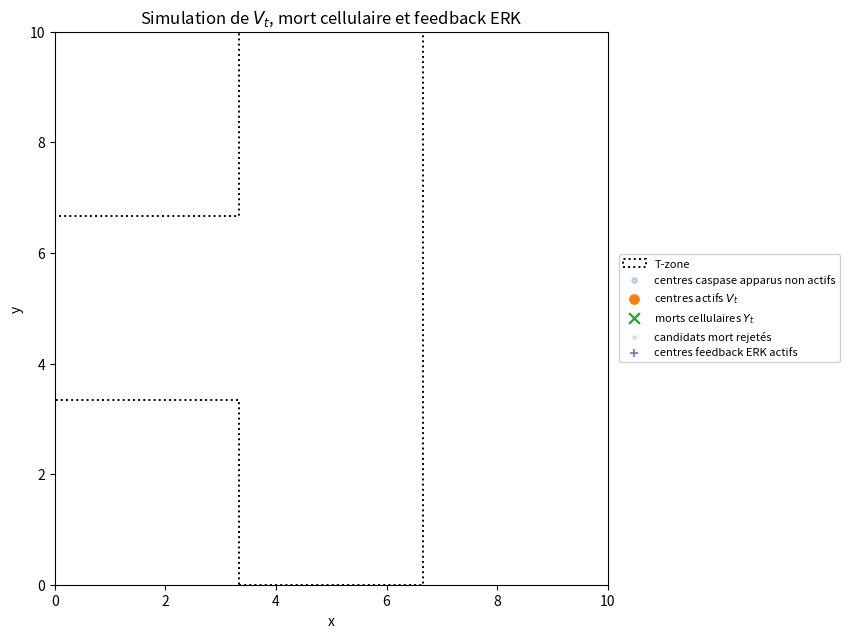

Write the Python code that produced this figure.
import numpy as np
import matplotlib.pyplot as plt
from matplotlib.animation import FuncAnimation
from matplotlib.patches import Circle, Polygon


# ============================================================
# Simulation de V_t avec positive feedback
# + vrai processus de mort cellulaire Y_t
# + feedback ERK protecteur après chaque mort
#
# 1) Processus des centres actifs de caspase V_t
#
# Intensité cible des naissances de centres de caspase :
#   lambda_nu(y) = lambda_1 1_{y in A(nu)}
#                + lambda_T 1_{y in T \ A(nu)}
#                + lambda_c 1_{y outside (A(nu) union T)}
#
# Active zone :
#   A(nu) = W ∩ union_i B(Y_i, R_i)
#
# Construction par thinning :
#   - on simule un PPP dominant de taux lambda_1 sur W x [0,T]
#   - dans A(V_{s-}) : acceptation = 1
#   - dans T \ A(V_{s-}) : acceptation = lambda_T/lambda_1
#   - ailleurs : acceptation = lambda_c/lambda_1
#
# 2) Processus de mort cellulaire Y_t
#
# Intensité conditionnelle de mort :
#   mu_nu(y) = mu_d 1_{y in A(nu)}
#
# Donc :
#   - dans la zone active : death rate = mu_d
#   - hors de la zone active : death rate = 0
#
# Construction avant feedback ERK :
#   - on simule un PPP candidat de morts de taux mu_d sur W x [0,T]
#   - on conserve seulement les candidats tombant dans A(V_{s-})
#
# 3) Feedback ERK après chaque mort
#
# Après chaque vraie mort cellulaire (X_j^d, S_j^d), le système crée
# une zone protectrice locale :
#     E_j(t) = B(X_j^d, r_E,j) active pour S_j^d <= t < S_j^d + T_E,j
# avec :
#     r_E,j ~ Exp(beta_rE),   T_E,j ~ Exp(beta_TE).
#
# Dans l'union des zones ERK actives, l'intensité de nouvelle mort est 0.
# Donc l'intensité effective devient :
#     mu(y,s) = mu_d 1_{y in A(V_{s-})} 1_{y notin E_{s-}}.
#
# Résultat :
#   V_t = sum_{k : S_k <= t < S_k + tau_k} delta_(Y_k, R_k)
#   Y_t = sum_{j : S_j^d <= t, X_j^d in A(V_{S_j^d-}),
#                         X_j^d notin E_{S_j^d-}} delta_{X_j^d}
# ============================================================


# -----------------------------
# 1. Paramètres du modèle
# -----------------------------

seed = 123
rng = np.random.default_rng(seed)

# Domaine spatial W = [0, Lx] x [0, Ly]
Lx = 10.0
Ly = 10.0
area_W = Lx * Ly

# Horizon temporel [0,T]
T = 20.0

# Intensité de fond des centres de caspase hors zones actives et hors T-zone
lambda_c = 0.05

# Intensité d'activation dans la T-zone quand le point n'est pas déjà dans A(V_{s-})
# Valeur à régler selon l'expérience ; elle doit vérifier lambda_c <= lambda_T <= lambda_1.
lambda_T = 0.20

# Intensité dominante / intensité dans les zones actives
lambda_1 = 0.60

if not (0.0 <= lambda_c <= lambda_T <= lambda_1):
    raise ValueError("Il faut 0 <= lambda_c <= lambda_T <= lambda_1 pour la méthode de rejection.")

# Marques des centres de caspase :
# R_k ~ Exp(beta_R)
# tau_k ~ Exp(beta_tau)
beta_R = 1.4
beta_tau = 0.8

# Nouvelle intensité de mort cellulaire dans la zone active
# mu_d = nombre moyen de morts par unité d'aire et par unité de temps
# dans A(V_t). En dehors de A(V_t), l'intensité est 0.
mu_d = 0.25

if mu_d <= 0:
    raise ValueError("Il faut mu_d > 0.")

# Feedback ERK protecteur après chaque mort :
# Après une vraie mort au temps s, une zone protectrice locale est créée.
# Pendant une durée T_E et dans un rayon r_E, le taux de nouvelle mort est 0.
#
# Paramétrisation exponentielle :
#   T_E ~ Exp(beta_TE), donc E[T_E] = 1 / beta_TE
#   r_E ~ Exp(beta_rE), donc E[r_E] = 1 / beta_rE
beta_TE = 0.6
beta_rE = 1.2

if beta_TE <= 0 or beta_rE <= 0:
    raise ValueError("Il faut beta_TE > 0 et beta_rE > 0.")

# Nombre de frames pour l'animation
n_frames = 300

# Affichage de l'historique :
# True  = montre les centres déjà apparus mais non actifs
# False = montre seulement V_t
show_history = False

# Affichage des candidats de mort rejetés ou non
show_rejected_death_candidates = False

# Affichage des zones protectrices ERK actives
show_erk_zones = True

# Vitesse de l'animation
interval_ms = 50


# -----------------------------
# 2. Simuler le PPP dominant des centres de caspase
# -----------------------------

# PPP dominant de taux lambda_1 sur W x [0,T]
# Nombre de candidats :
# N_star ~ Poisson(lambda_1 |W| T)
mean_candidates = lambda_1 * area_W * T
N_star = rng.poisson(mean_candidates)

print(f"Nombre total de candidats caspase simulés : N_star = {N_star}")

# Positions candidates X_j = (X_star_j, Y_star_j)
X_star = rng.uniform(0.0, Lx, size=N_star)
Y_star = rng.uniform(0.0, Ly, size=N_star)

# Temps candidats S_j
S_star = rng.uniform(0.0, T, size=N_star)

# Uniformes pour rejection / thinning
U_star = rng.uniform(0.0, 1.0, size=N_star)

# Marques candidates
R_star = rng.exponential(scale=1.0 / beta_R, size=N_star)
tau_star = rng.exponential(scale=1.0 / beta_tau, size=N_star)

# On trie les candidats par temps croissant.
# C'est essentiel, car l'acceptation d'un candidat dépend de V_{s-}.
order = np.argsort(S_star)

X_star = X_star[order]
Y_star = Y_star[order]
S_star = S_star[order]
U_star = U_star[order]
R_star = R_star[order]
tau_star = tau_star[order]


# -----------------------------
# 3. Rejection / thinning récursif pour les centres de caspase
# -----------------------------

# Listes des centres acceptés
X_acc = []
Y_acc = []
S_acc = []
R_acc = []
tau_acc = []


def point_inside_T_zone(x, y):
    """
    Zone T du rapport : colonne verticale centrale d'une grille 3x3
    + bras central gauche.

    Pour W=[0,Lx]x[0,Ly] :
      - colonne centrale : Lx/3 <= x <= 2Lx/3, pour tout y ;
      - bras gauche central : 0 <= x < Lx/3 et Ly/3 <= y <= 2Ly/3.
    """
    in_vertical_column = (Lx / 3.0 <= x <= 2.0 * Lx / 3.0)
    in_left_middle_arm = (0.0 <= x < Lx / 3.0) and (Ly / 3.0 <= y <= 2.0 * Ly / 3.0)
    return in_vertical_column or in_left_middle_arm


def point_inside_current_active_zone(x, y, s):
    """
    Teste si le point spatial (x,y) appartient à la zone active A(V_{s-}).

    V_{s-} contient les centres acceptés qui sont actifs juste avant s :
        S_k < s <= S_k + tau_k.

    On utilise strictement S_k < s pour éviter qu'un candidat soit accepté
    à cause de lui-même.
    """
    for xk, yk, sk, rk, tauk in zip(X_acc, Y_acc, S_acc, R_acc, tau_acc):
        if sk < s <= sk + tauk:
            if (x - xk) ** 2 + (y - yk) ** 2 <= rk ** 2:
                return True
    return False


# Traitement chronologique des candidats caspase
for x, y, s, u, r, tau in zip(X_star, Y_star, S_star, U_star, R_star, tau_star):

    inside_active = point_inside_current_active_zone(x, y, s)
    inside_T = point_inside_T_zone(x, y)

    if inside_active:
        # Dans la zone active : intensité cible = lambda_1.
        accept = True
    elif inside_T:
        # Dans la T-zone mais hors zone active : intensité cible = lambda_T.
        accept = (u <= lambda_T / lambda_1)
    else:
        # Hors zone active et hors T-zone : intensité cible = lambda_c.
        accept = (u <= lambda_c / lambda_1)

    if accept:
        X_acc.append(x)
        Y_acc.append(y)
        S_acc.append(s)
        R_acc.append(r)
        tau_acc.append(tau)


# Convertir en arrays NumPy pour faciliter les masques
X_acc = np.array(X_acc)
Y_acc = np.array(Y_acc)
S_acc = np.array(S_acc)
R_acc = np.array(R_acc)
tau_acc = np.array(tau_acc)

death_time_acc = S_acc + tau_acc

print(f"Nombre de centres de caspase acceptés : N_acc = {len(X_acc)}")


# -----------------------------
# 4. Fonctions pour construire V_t et A(V_{s-})
# -----------------------------

def active_mask(t):
    """
    Centres de caspase actifs au temps t.

    Condition :
        S_k <= t < S_k + tau_k
    """
    return (S_acc <= t) & (t < death_time_acc)


def appeared_mask(t):
    """
    Centres de caspase déjà apparus avant t.

    Condition :
        S_k <= t
    """
    return S_acc <= t


def point_inside_active_zone_from_arrays(x, y, s, X_centers, Y_centers, S_centers, R_centers, tau_centers):
    """
    Teste si (x,y) est dans A(V_{s-}) pour des centres déjà simulés.

    Pour V_{s-}, la condition d'activité d'un centre k est :
        S_k < s <= S_k + tau_k.

    Cette fonction est utilisée pour filtrer les candidats de mort cellulaire.
    """
    if len(X_centers) == 0:
        return False

    active_before_s = (S_centers < s) & (s <= S_centers + tau_centers)

    if not np.any(active_before_s):
        return False

    dx = x - X_centers[active_before_s]
    dy = y - Y_centers[active_before_s]
    rr = R_centers[active_before_s]

    return np.any(dx ** 2 + dy ** 2 <= rr ** 2)


# -----------------------------
# 5. Vrai processus de mort cellulaire Y_t
#    avec feedback ERK protecteur
# -----------------------------

# On simule un PPP candidat de morts de taux mu_d sur W x [0,T].
# Puis on garde uniquement les candidats qui tombent :
#   1) dans A(V_{s-}) ;
#   2) hors des zones ERK actives E_{s-}.
#
# Cela correspond à l'intensité réelle :
#     mu(y,s) = mu_d 1_{y in A(V_{s-})} 1_{y notin E_{s-}}.
#
# Ici E_{s-} est l'union des zones protectrices créées par les morts
# précédentes : après chaque mort acceptée au point x_d et au temps s_d,
# on tire r_E ~ Exp(beta_rE) et T_E ~ Exp(beta_TE), puis on bloque
# les nouvelles morts dans B(x_d, r_E) pour s_d <= s < s_d + T_E.

mean_death_candidates = mu_d * area_W * T
N_death_star = rng.poisson(mean_death_candidates)

print(f"Nombre total de candidats de mort simulés : N_death_star = {N_death_star}")

X_death_star = rng.uniform(0.0, Lx, size=N_death_star)
Y_death_star = rng.uniform(0.0, Ly, size=N_death_star)
S_death_star = rng.uniform(0.0, T, size=N_death_star)

# Trier par temps croissant : indispensable maintenant, car chaque mort acceptée
# crée une zone ERK qui peut bloquer les morts candidates futures.
death_order = np.argsort(S_death_star)
X_death_star = X_death_star[death_order]
Y_death_star = Y_death_star[death_order]
S_death_star = S_death_star[death_order]

# Candidats acceptés = vrais événements de mort cellulaire
X_death = []
Y_death = []
S_death = []

# Marques ERK associées à chaque vraie mort :
#   R_E_death[j] = rayon protecteur créé par la mort j
#   T_E_death[j] = durée protectrice créée par la mort j
R_E_death = []
T_E_death = []

# Candidats rejetés = hors de la zone active ou bloqués par ERK
X_death_rej = []
Y_death_rej = []
S_death_rej = []
reason_death_rej = []  # "outside_active_zone" ou "blocked_by_ERK"


def point_inside_erk_protective_zone(x, y, s):
    """
    Teste si (x,y) est dans une zone ERK protectrice active juste avant s.

    Une vraie mort j au point (X_death[j], Y_death[j]) et au temps S_death[j]
    crée une zone :
        B((X_death[j], Y_death[j]), R_E_death[j])
    active pour :
        S_death[j] < s <= S_death[j] + T_E_death[j]

    Si cette fonction renvoie True, alors la probabilité d'une nouvelle mort
    voisine dans cette zone est 0 : le candidat de mort doit être rejeté.
    """
    for xj, yj, sj, rEj, TEj in zip(
        X_death, Y_death, S_death, R_E_death, T_E_death
    ):
        if sj < s <= sj + TEj:
            if (x - xj) ** 2 + (y - yj) ** 2 <= rEj ** 2:
                return True
    return False


for xd, yd, sd in zip(X_death_star, Y_death_star, S_death_star):
    inside_active_zone = point_inside_active_zone_from_arrays(
        xd,
        yd,
        sd,
        X_acc,
        Y_acc,
        S_acc,
        R_acc,
        tau_acc,
    )

    inside_erk_zone = point_inside_erk_protective_zone(xd, yd, sd)

    if inside_active_zone and not inside_erk_zone:
        # Vrai événement de mort : on ajoute delta_{X_d} au processus Y_t.
        X_death.append(xd)
        Y_death.append(yd)
        S_death.append(sd)

        # Feedback ERK après cette mort :
        # on tire un rayon r_E et une durée T_E exponentiels.
        rE = rng.exponential(scale=1.0 / beta_rE)
        TE = rng.exponential(scale=1.0 / beta_TE)
        R_E_death.append(rE)
        T_E_death.append(TE)

    else:
        # Le candidat est rejeté :
        # - soit parce qu'il est hors de A(V_{s-}), donc death rate = 0 ;
        # - soit parce qu'il tombe dans une zone ERK protectrice active.
        X_death_rej.append(xd)
        Y_death_rej.append(yd)
        S_death_rej.append(sd)
        if inside_erk_zone:
            reason_death_rej.append("blocked_by_ERK")
        else:
            reason_death_rej.append("outside_active_zone")

X_death = np.array(X_death)
Y_death = np.array(Y_death)
S_death = np.array(S_death)
R_E_death = np.array(R_E_death)
T_E_death = np.array(T_E_death)

X_death_rej = np.array(X_death_rej)
Y_death_rej = np.array(Y_death_rej)
S_death_rej = np.array(S_death_rej)
reason_death_rej = np.array(reason_death_rej, dtype=object)

N_rej_erk = np.sum(reason_death_rej == "blocked_by_ERK")
N_rej_outside = np.sum(reason_death_rej == "outside_active_zone")

print(f"Nombre de vrais événements de mort : N_death = {len(X_death)}")
print(f"Nombre de zones ERK créées : N_ERK = {len(R_E_death)}")
print(f"Nombre de candidats de mort rejetés : N_death_rej = {len(X_death_rej)}")
print(f"  - rejetés hors zone active : {N_rej_outside}")
print(f"  - rejetés par feedback ERK : {N_rej_erk}")


def death_mask(t):
    """
    Morts cellulaires observées jusqu'au temps t.

    Y_t = sum_{j : S_j^d <= t} delta_{X_j^d}
    parmi les candidats qui ont été acceptés car dans A(V_{S_j^d-}).
    """
    return S_death <= t


def rejected_death_mask(t):
    """
    Candidats de mort rejetés jusqu'au temps t.
    Optionnel, seulement pour visualisation.
    """
    return S_death_rej <= t


def erk_active_mask(t):
    """
    Zones ERK protectrices actives au temps t.

    Chaque vraie mort crée une zone ERK active pendant :
        S_death[j] <= t < S_death[j] + T_E_death[j].
    """
    return (S_death <= t) & (t < S_death + T_E_death)


# -----------------------------
# 6. Création de la figure
# -----------------------------

fig, ax = plt.subplots(figsize=(9.5, 7))

ax.set_xlim(0, Lx)
ax.set_ylim(0, Ly)
ax.set_aspect("equal", adjustable="box")

ax.set_xlabel("x")
ax.set_ylabel("y")
ax.set_title(r"Simulation de $V_t$, mort cellulaire et feedback ERK")

x1 = Lx / 3.0
x2 = 2.0 * Lx / 3.0
y1 = Ly / 3.0
y2 = 2.0 * Ly / 3.0

t_zone_vertices = [
    (x1, 0.0),
    (x2, 0.0),
    (x2, Ly),
    (x1, Ly),
    (x1, y2),
    (0.0, y2),
    (0.0, y1),
    (x1, y1),
]

t_zone_patch = Polygon(
    t_zone_vertices,
    closed=True,
    fill=False,
    linestyle=":",
    linewidth=1.4,
    label="T-zone",
)

ax.add_patch(t_zone_patch)

# Centres déjà apparus mais non actifs
history_scatter = ax.scatter(
    [],
    [],
    s=15,
    alpha=0.25,
    label="centres caspase apparus non actifs",
)

# Centres actifs : support de V_t
active_scatter = ax.scatter(
    [],
    [],
    s=45,
    label=r"centres actifs $V_t$",
)

# Vrais événements de mort cellulaire : support de Y_t
death_scatter = ax.scatter(
    [],
    [],
    s=60,
    marker="x",
    linewidths=1.6,
    label=r"morts cellulaires $Y_t$",
)

# Candidats de mort rejetés, optionnel
rejected_death_scatter = ax.scatter(
    [],
    [],
    s=20,
    marker=".",
    alpha=0.15,
    label="candidats mort rejetés",
)

# Centres de zones protectrices ERK, optionnel
erk_center_scatter = ax.scatter(
    [],
    [],
    s=30,
    marker="+",
    linewidths=1.2,
    label=r"centres feedback ERK actifs",
)

time_text = ax.text(
    0.02,
    0.98,
    "",
    transform=ax.transAxes,
    va="top",
    ha="left",
)

count_text = ax.text(
    0.02,
    0.93,
    "",
    transform=ax.transAxes,
    va="top",
    ha="left",
)

info_text = ax.text(
    0.02,
    0.88,
    "",
    transform=ax.transAxes,
    va="top",
    ha="left",
)

ax.legend(
    loc="center left",
    bbox_to_anchor=(1.02, 0.5),
    fontsize=8,
    framealpha=0.90,
    borderaxespad=0.0,
)

fig.subplots_adjust(right=0.72, top=0.90)
active_circles = []
erk_circles = []


# -----------------------------
# 7. Initialisation de l'animation
# -----------------------------

def init():
    history_scatter.set_offsets(np.empty((0, 2)))
    active_scatter.set_offsets(np.empty((0, 2)))
    death_scatter.set_offsets(np.empty((0, 2)))
    rejected_death_scatter.set_offsets(np.empty((0, 2)))
    erk_center_scatter.set_offsets(np.empty((0, 2)))
    time_text.set_text("")
    count_text.set_text("")
    info_text.set_text("")
    return (
        history_scatter,
        active_scatter,
        death_scatter,
        rejected_death_scatter,
        erk_center_scatter,
        time_text,
        count_text,
        info_text,
    )


# -----------------------------
# 8. Fonction de mise à jour
# -----------------------------

def update(frame):
    global active_circles, erk_circles

    # Temps courant
    t = frame * T / (n_frames - 1)

    # Supprimer les anciens cercles
    for c in active_circles:
        c.remove()
    active_circles = []

    for c in erk_circles:
        c.remove()
    erk_circles = []

    # Centres de caspase actifs
    is_active = active_mask(t)
    has_appeared = appeared_mask(t)
    inactive_appeared = has_appeared & (~is_active)

    # Historique optionnel des centres de caspase apparus mais non actifs
    if show_history:
        history_points = np.column_stack(
            [X_acc[inactive_appeared], Y_acc[inactive_appeared]]
        )
        history_scatter.set_offsets(history_points)
    else:
        history_scatter.set_offsets(np.empty((0, 2)))

    # Centres actifs V_t
    active_points = np.column_stack([X_acc[is_active], Y_acc[is_active]])
    active_scatter.set_offsets(active_points)

    # Cercles actifs : active zone A(V_t)
    for xk, yk, rk in zip(X_acc[is_active], Y_acc[is_active], R_acc[is_active]):
        circle = Circle(
            (xk, yk),
            rk,
            fill=False,
            alpha=0.45,
            linewidth=1.5,
        )
        ax.add_patch(circle)
        active_circles.append(circle)

    # Vrais événements de mort cellulaire Y_t
    died_until_t = death_mask(t)
    death_points = np.column_stack([X_death[died_until_t], Y_death[died_until_t]])
    death_scatter.set_offsets(death_points)

    # Zones protectrices ERK actives
    is_erk_active = erk_active_mask(t)
    if show_erk_zones:
        erk_points = np.column_stack([X_death[is_erk_active], Y_death[is_erk_active]])
        erk_center_scatter.set_offsets(erk_points)

        for xj, yj, rEj in zip(
            X_death[is_erk_active],
            Y_death[is_erk_active],
            R_E_death[is_erk_active],
        ):
            circle = Circle(
                (xj, yj),
                rEj,
                fill=False,
                alpha=0.35,
                linewidth=1.4,
                linestyle="--",
            )
            ax.add_patch(circle)
            erk_circles.append(circle)
    else:
        erk_center_scatter.set_offsets(np.empty((0, 2)))

    # Candidats de mort rejetés, optionnel
    if show_rejected_death_candidates:
        death_rej_until_t = rejected_death_mask(t)
        death_rej_points = np.column_stack(
            [X_death_rej[death_rej_until_t], Y_death_rej[death_rej_until_t]]
        )
        rejected_death_scatter.set_offsets(death_rej_points)
    else:
        rejected_death_scatter.set_offsets(np.empty((0, 2)))

    # Textes
    time_text.set_text(f"t = {t:.2f}")
    count_text.set_text(
        f"N_active = {np.sum(is_active)} | "
        f"N_death(t) = {np.sum(died_until_t)} | "
        f"N_ERK_active = {np.sum(is_erk_active)}"
    )
    info_text.set_text(
        rf"$\mu(y,s)=\mu_d\mathbf{{1}}_{{y\in A(V_{{s-}})}}"
        rf"\mathbf{{1}}_{{y\notin E_{{s-}}}}$, "
        rf"$\mu_d={mu_d}$"
    )

    return (
        history_scatter,
        active_scatter,
        death_scatter,
        rejected_death_scatter,
        erk_center_scatter,
        time_text,
        count_text,
        info_text,
        *active_circles,
        *erk_circles,
    )


# -----------------------------
# 9. Animation
# -----------------------------

anim = FuncAnimation(
    fig,
    update,
    frames=n_frames,
    init_func=init,
    interval=interval_ms,
    blit=False,
)

plt.show()
